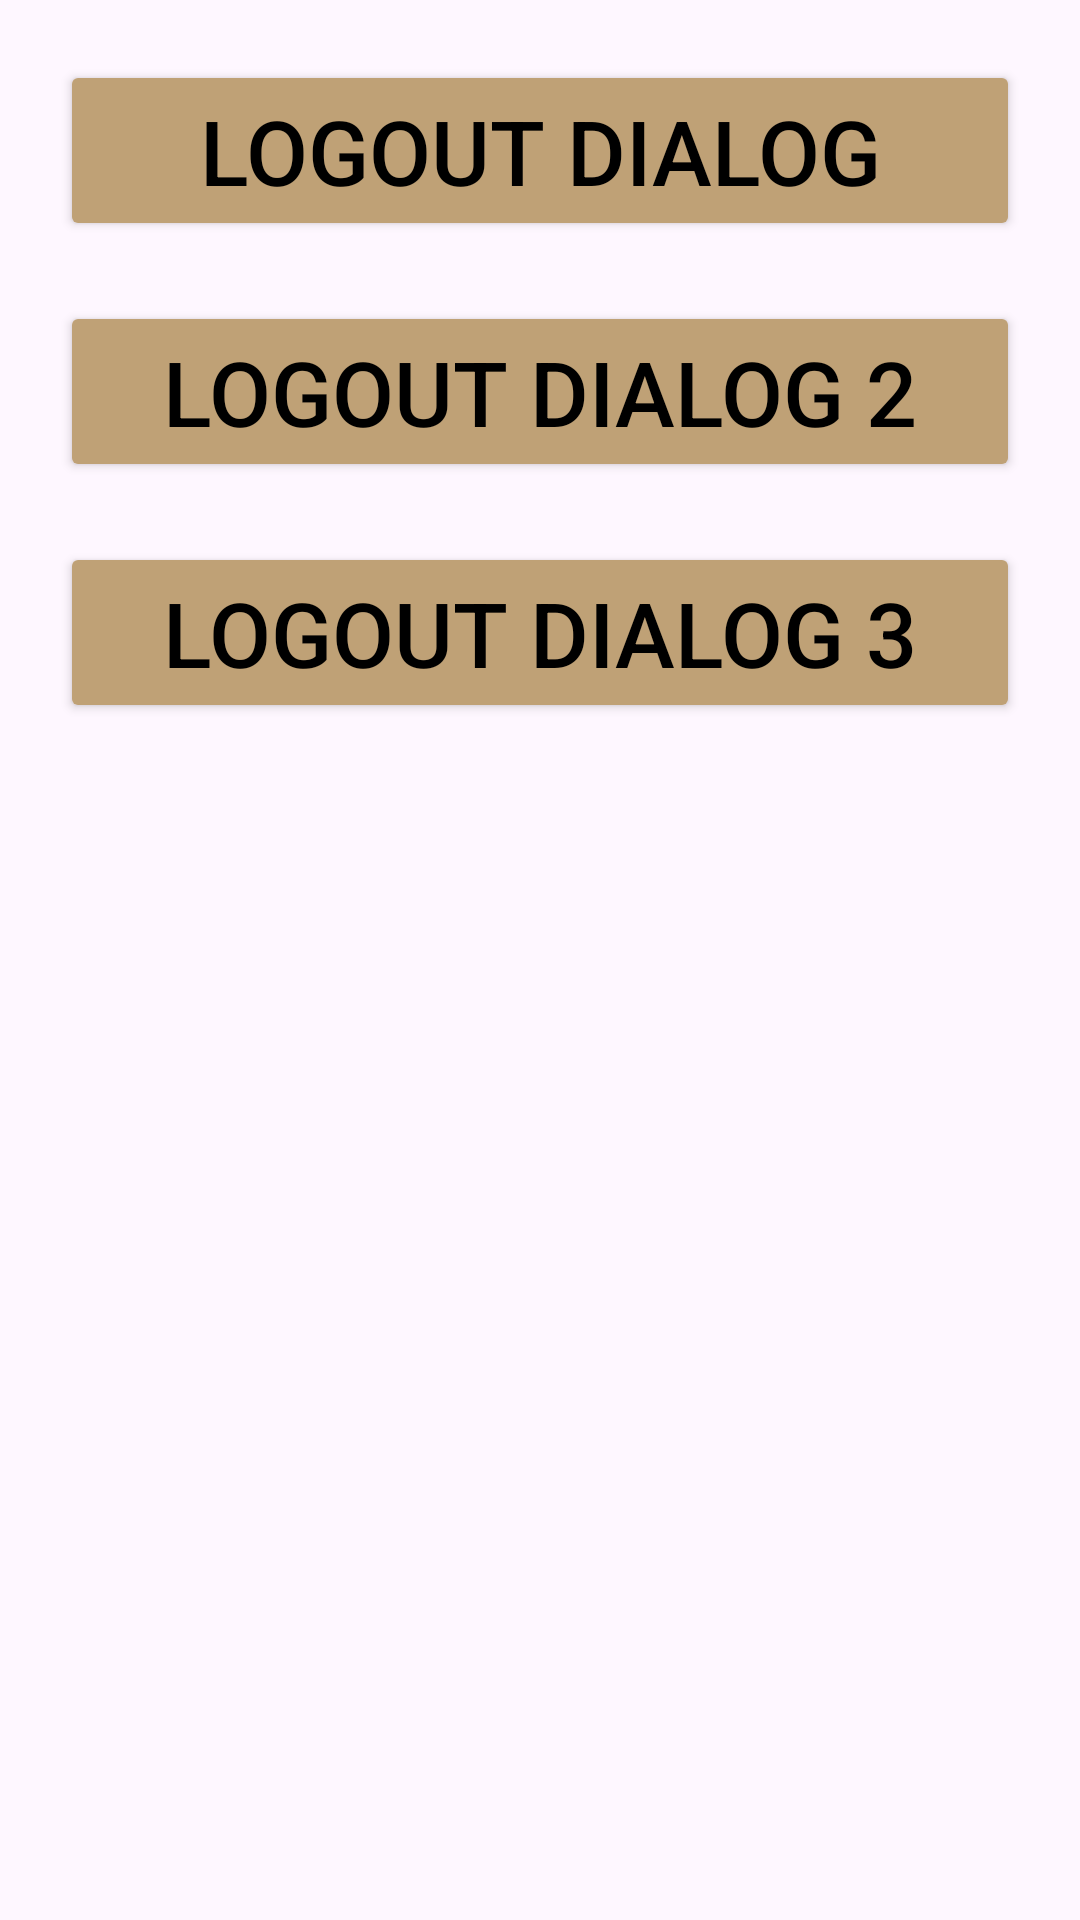

Write the Android layout XML for this screen, with the resource values it uses.
<!-- AndroidManifest.xml: application theme Theme.LogOutDialog -->
<!-- res/layout/second_activity.xml -->
<?xml version="1.0" encoding="utf-8"?>
<LinearLayout xmlns:android="http://schemas.android.com/apk/res/android"
    android:layout_width="match_parent"
    android:layout_height="match_parent"
    android:orientation="vertical">
    <Button
        android:layout_width="match_parent"
        android:layout_height="wrap_content"
        android:id="@+id/btnLogoutDialog"
        android:layout_marginRight="20dp"
        android:layout_marginLeft="20dp"
        android:layout_marginTop="20dp"
        android:text="Logout Dialog"
        android:textSize="30dp"
        android:backgroundTint="#BFA176"
        android:textColor="@color/black"/>
    <Button
        android:layout_width="match_parent"
        android:layout_height="wrap_content"
        android:id="@+id/btnLogoutDialog2"
        android:layout_marginRight="20dp"
        android:layout_marginLeft="20dp"
        android:layout_marginTop="20dp"
        android:text="Logout Dialog 2"
        android:textSize="30dp"
        android:backgroundTint="#BFA176"
        android:textColor="@color/black"/>
    <Button
        android:layout_width="match_parent"
        android:layout_height="wrap_content"
        android:id="@+id/btnLogoutDialog3"
        android:layout_marginRight="20dp"
        android:layout_marginLeft="20dp"
        android:layout_marginTop="20dp"
        android:text="Logout Dialog 3"
        android:textSize="30dp"
        android:backgroundTint="#BFA176"
        android:textColor="@color/black"
        />


</LinearLayout>
<!-- resources referenced by this layout -->
<resources>
  <style name="Theme.LogOutDialog" parent="Base.Theme.LogOutDialog" />
  <style name="Base.Theme.LogOutDialog" parent="Theme.Material3.DayNight.NoActionBar">
          
          
      </style>
  <!-- not gathered from this repository: default colours our renderer supplied (Android Studio template values) -->
  <color name="black">#FF000000</color>
</resources>
